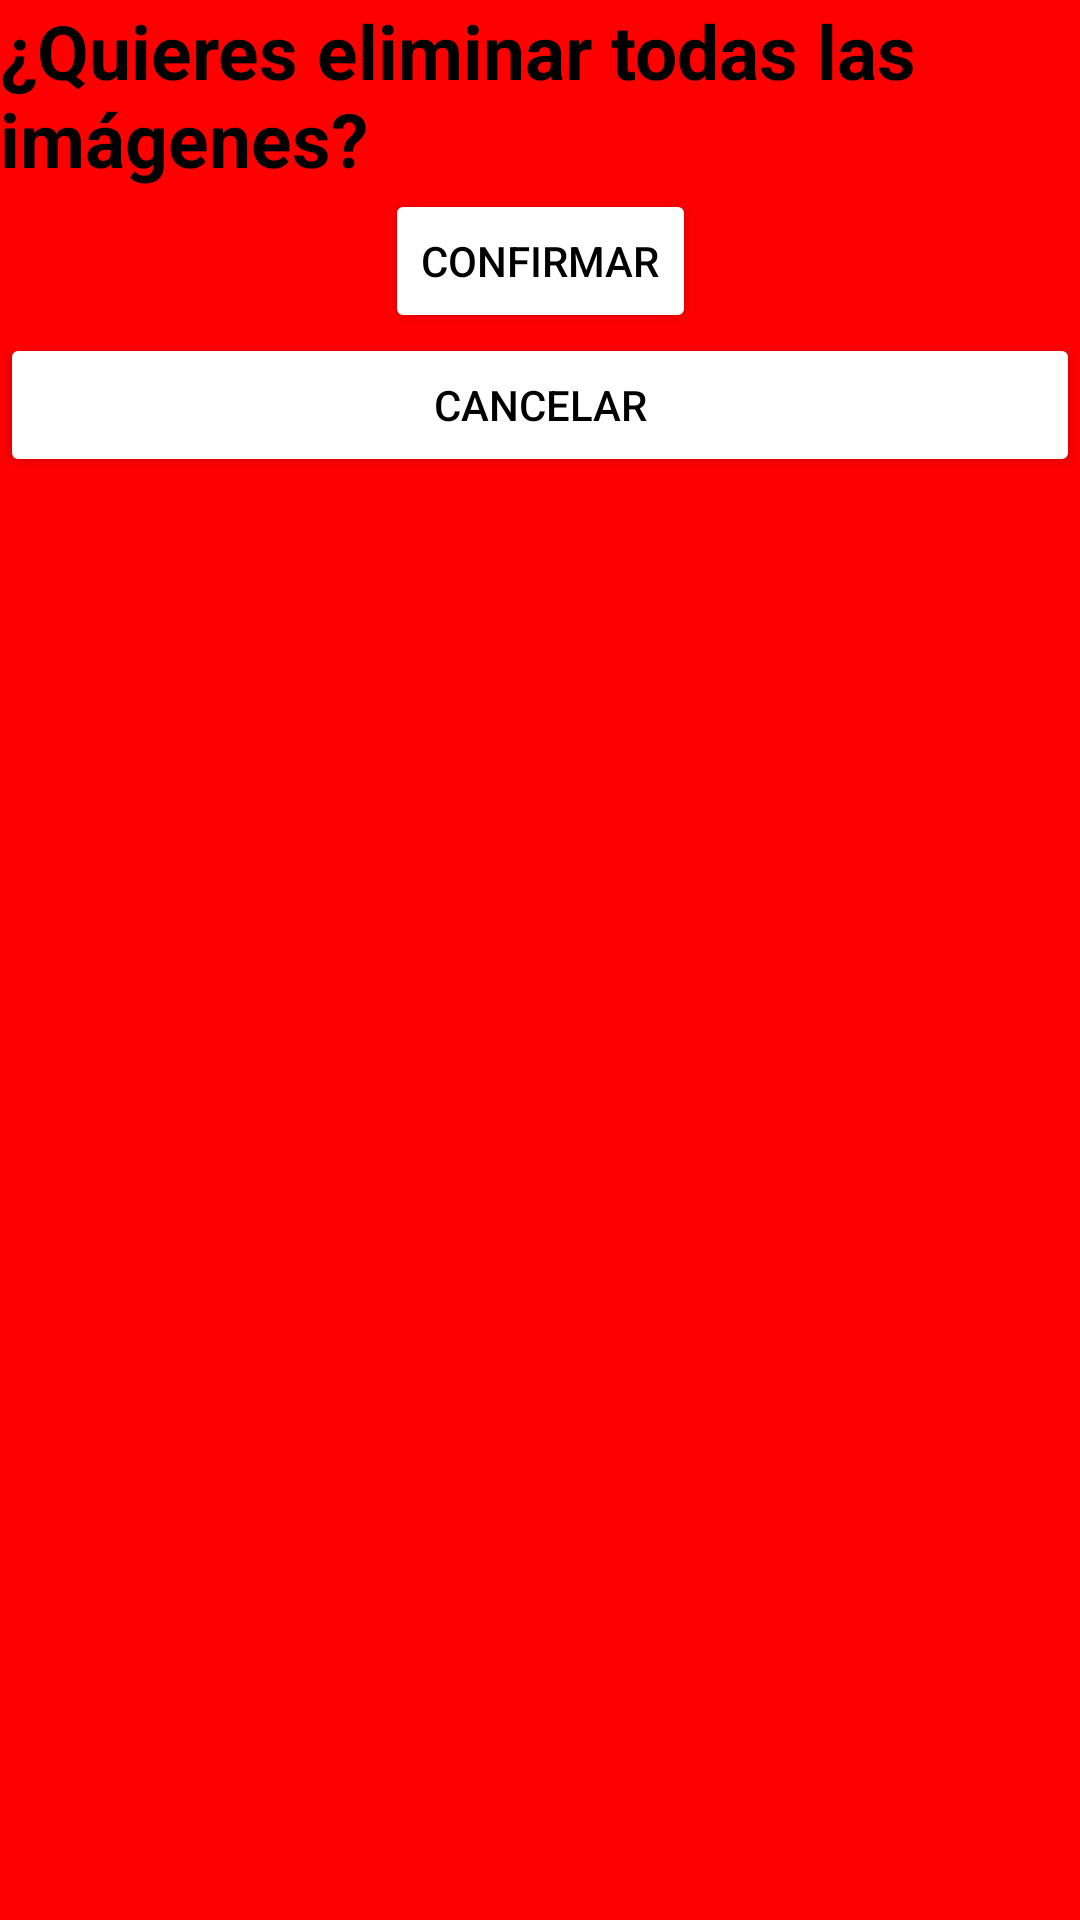

Layout XML and referenced resources for this Android screen:
<!-- AndroidManifest.xml: application theme Theme.Cuerpo_Peso -->
<!-- res/layout/popup_eliminar_fotos.xml -->
<?xml version="1.0" encoding="utf-8"?>
<GridLayout xmlns:android="http://schemas.android.com/apk/res/android"
    android:layout_width="match_parent"
    android:layout_height="match_parent"
    android:background="@color/red"
    android:orientation="vertical">

    <TextView
        android:id="@+id/advertencia"
        android:layout_width="wrap_content"
        android:layout_height="wrap_content"
        android:textSize="25sp"
        android:textStyle="bold"
        android:textColor="@color/black"
        android:layout_gravity="top|center"
        android:text="¿Quieres eliminar todas las imágenes?" />

    <Button
        android:id="@+id/bt_eliminar_imagenes"
        android:layout_width="wrap_content"
        android:layout_height="wrap_content"
        android:layout_gravity="top|center"
        android:backgroundTint="@color/white"
        android:text="Confirmar"
        android:textColor="@color/black" />

    <Button
        android:id="@+id/bt_cancelar_eliminar_imagenes"
        android:layout_width="match_parent"
        android:layout_height="wrap_content"
        android:layout_gravity="top|center"
        android:backgroundTint="@color/white"
        android:text="Cancelar"
        android:textColor="@color/black" />
</GridLayout>
<!-- resources referenced by this layout -->
<resources>
  <color name="black">#FF000000</color>
  <color name="red">#FF0000</color>
  <color name="white">#FFFFFFFF</color>
  <style name="Theme.Cuerpo_Peso" parent="Theme.MaterialComponents.DayNight.DarkActionBar">
          
          <item name="colorPrimary">@color/purple_500</item>
          <item name="colorPrimaryVariant">@color/purple_700</item>
          <item name="colorOnPrimary">@color/white</item>
          
          <item name="colorSecondary">@color/teal_200</item>
          <item name="colorSecondaryVariant">@color/teal_700</item>
          <item name="colorOnSecondary">@color/black</item>
          
          <item name="android:statusBarColor">?attr/colorPrimaryVariant</item>
          
      </style>
  <color name="purple_500">#FF6200EE</color>
  <color name="purple_700">#FF3700B3</color>
  <color name="teal_200">#FF03DAC5</color>
  <color name="teal_700">#FF018786</color>
</resources>
